Run: headless pygame with SDL's dummy video driver; simulated clock (each Clock.tick advances the game by its frame time, no real sleeping); random seed 0; keys injected as events and as key.get_pressed() state; no mouse input.
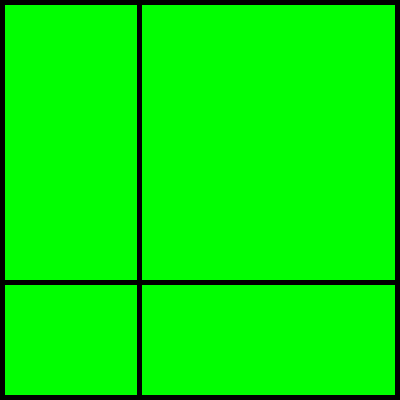
Frame 1 of 4 · flips 1–60 · no input
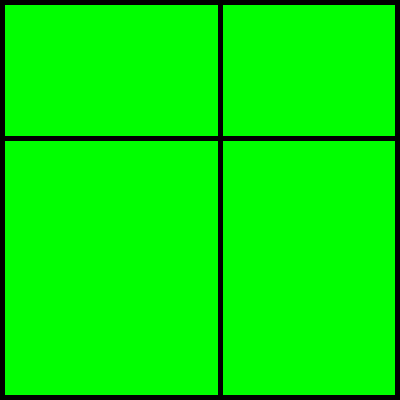
Frame 2 of 4 · flips 61–180 · tapped SPACE, RETURN · held RIGHT (→), D
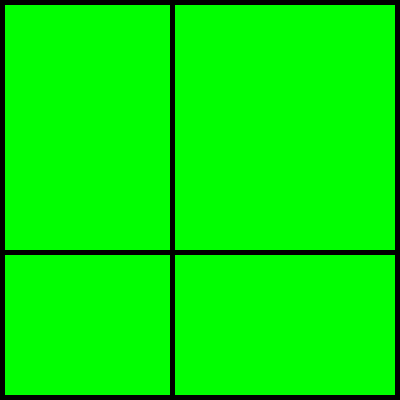
Frame 3 of 4 · flips 181–300 · held DOWN (↓), S
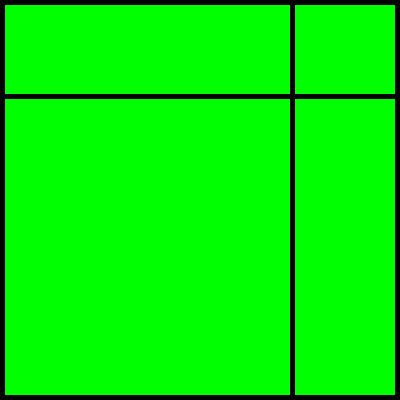
Frame 4 of 4 · flips 301–420 · held LEFT (←), A, UP (↑), W

The pygame program that drew these frames:

# E:\ppython\app\python.exe foursquares.py

import pygame, sys, time, random
from pygame.locals import *

pygame.init()
minusrange = (-4, -3, -2)
plusrange = (2, 3, 4)
directionrange = (plusrange, minusrange)
directionx = random.choice(random.choice(directionrange))
directiony = random.choice(random.choice(directionrange))
crosshairx = 95
crosshairy = 95
WINDOWWIDTH = 400
WINDOWHEIGHT = 400
windowSurface = pygame.display.set_mode((WINDOWWIDTH, WINDOWHEIGHT), 0, 32)
pygame.display.set_caption('Four Rectangles')

BLACK = (0, 0, 0)
RED = (255, 0, 0)
GREEN = (0, 255, 0)
BLUE = (0, 0, 255)

#generic tile database
b1a = {'rect': pygame.Rect (0, 0, 1, 1), 'color': GREEN}
b1b = {'rect': pygame.Rect (1, 1, 1, 1), 'color': GREEN}
b2a = {'rect': pygame.Rect (0, 1, 1, 1), 'color': GREEN}
b2b = {'rect': pygame.Rect (1, 0, 1, 1), 'color': GREEN}
blocks = [b1a, b1b, b2a, b2b]

def setdirection():
    global crosshairx, crosshairy, directionx, directiony
    #check X boundaries:
    if crosshairx < 10:
        directionx = random.choice(plusrange)
    elif crosshairx > WINDOWWIDTH - 20:
        directionx = random.choice(minusrange)
    #check y boundaries
    if crosshairy < 10:
        directiony = random.choice(plusrange)
    elif crosshairy > WINDOWHEIGHT - 20:
        directiony = random.choice(minusrange)
def movecrosshair():
    global crosshairx, crosshairy, directionx, directiony
    crosshairx += directionx
    crosshairy += directiony

def settiles():
    global b1a, b1b, b2a, b2b
    b1a['rect'] = (5, 5, crosshairx, crosshairy)
    #downright
    b1b['rect'] = ((crosshairx + 10), (crosshairy + 10), (WINDOWWIDTH - crosshairx - 15), (WINDOWHEIGHT - crosshairy - 15))
    #upright
    b2a['rect'] = ((crosshairx + 10), 5, (WINDOWWIDTH - crosshairx - 15), crosshairy)
    #downleft
    b2b['rect'] = (5, (crosshairy + 10), crosshairx, (WINDOWHEIGHT - crosshairy - 15))

while True:
    for event in pygame.event.get():
        if event.type == QUIT:
            pygame.quit()
            sys.exit()
    windowSurface.fill(BLACK)
    setdirection()
    movecrosshair()
    settiles()
    for b in blocks:
        pygame.draw.rect(windowSurface, b['color'], b['rect'])
    #b1a['rect'].width += random.randint(-2,2)
    #b1a['rect'].height += random.randint(-2,2)
    #pygame.draw.rect(windowSurface, b1a['color'], b1a['rect'])
    #pygame.draw.rect(windowSurface, RED, ((b1a['rect'].width + 10), (b1a['rect'].height + 10), (WINDOWWIDTH - b1a['rect'].width - 15), (WINDOWHEIGHT - b1a['rect'].height - 15)))
    pygame.display.update()
    time.sleep(0.02)
